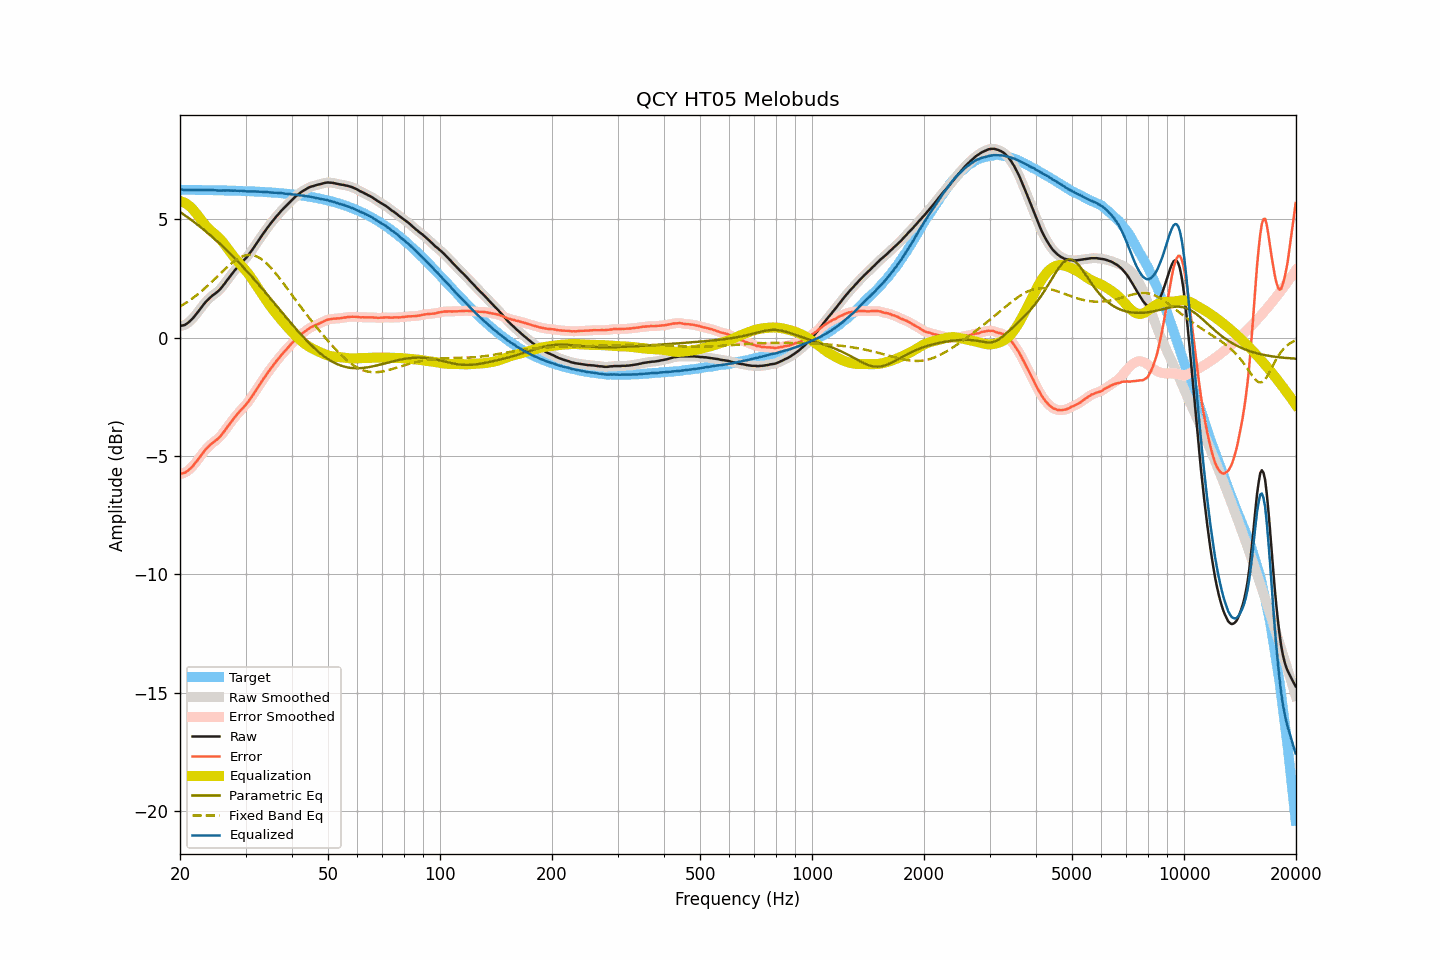

The data file committed next to this chart (first rows):
frequency, raw, smoothed, error, error_smoothed, equalization, parametric_eq, fixed_band_eq, equalized_raw, equalized_smoothed, target
20.00, 0.49, 0.49, -5.76, -5.75, 5.77, 5.31, 1.31, 6.26, 6.26, 6.25
20.20, 0.51, 0.50, -5.74, -5.75, 5.75, 5.26, 1.35, 6.26, 6.25, 6.25
20.40, 0.52, 0.52, -5.73, -5.73, 5.73, 5.22, 1.39, 6.24, 6.24, 6.25
20.61, 0.54, 0.54, -5.71, -5.70, 5.69, 5.17, 1.44, 6.23, 6.23, 6.25
20.81, 0.58, 0.58, -5.67, -5.67, 5.65, 5.12, 1.48, 6.23, 6.23, 6.24
21.02, 0.63, 0.63, -5.62, -5.62, 5.61, 5.07, 1.53, 6.23, 6.23, 6.24
21.23, 0.69, 0.68, -5.56, -5.56, 5.55, 5.02, 1.57, 6.24, 6.24, 6.24
21.44, 0.75, 0.75, -5.49, -5.49, 5.49, 4.97, 1.62, 6.24, 6.24, 6.24
21.66, 0.82, 0.82, -5.42, -5.42, 5.42, 4.92, 1.67, 6.24, 6.24, 6.24
21.87, 0.90, 0.90, -5.34, -5.34, 5.34, 4.87, 1.72, 6.24, 6.24, 6.24
22.09, 0.98, 0.98, -5.26, -5.26, 5.26, 4.82, 1.77, 6.24, 6.24, 6.24
22.31, 1.07, 1.07, -5.17, -5.17, 5.17, 4.77, 1.83, 6.24, 6.24, 6.24
22.54, 1.16, 1.16, -5.08, -5.08, 5.08, 4.71, 1.88, 6.24, 6.24, 6.24
22.76, 1.25, 1.25, -4.99, -4.99, 4.99, 4.66, 1.94, 6.24, 6.24, 6.24
22.99, 1.34, 1.34, -4.90, -4.90, 4.90, 4.61, 2.00, 6.24, 6.24, 6.24
23.22, 1.43, 1.43, -4.81, -4.81, 4.82, 4.55, 2.06, 6.24, 6.24, 6.24
23.45, 1.51, 1.51, -4.73, -4.73, 4.73, 4.49, 2.12, 6.24, 6.24, 6.23
23.69, 1.58, 1.58, -4.66, -4.65, 4.66, 4.44, 2.18, 6.24, 6.24, 6.23
23.92, 1.65, 1.65, -4.58, -4.58, 4.59, 4.38, 2.24, 6.24, 6.24, 6.23
24.16, 1.71, 1.71, -4.52, -4.52, 4.53, 4.32, 2.31, 6.24, 6.24, 6.23
24.40, 1.77, 1.77, -4.46, -4.46, 4.47, 4.26, 2.37, 6.24, 6.24, 6.23
24.65, 1.82, 1.82, -4.41, -4.41, 4.41, 4.20, 2.44, 6.23, 6.23, 6.23
24.89, 1.87, 1.87, -4.36, -4.36, 4.36, 4.14, 2.50, 6.23, 6.22, 6.23
25.14, 1.92, 1.92, -4.31, -4.31, 4.30, 4.08, 2.57, 6.22, 6.22, 6.23
25.39, 1.98, 1.98, -4.25, -4.25, 4.23, 4.02, 2.63, 6.21, 6.21, 6.22
25.65, 2.05, 2.05, -4.18, -4.17, 4.16, 3.96, 2.70, 6.21, 6.21, 6.22
25.91, 2.13, 2.13, -4.10, -4.09, 4.09, 3.89, 2.77, 6.21, 6.21, 6.22
26.16, 2.22, 2.21, -4.00, -4.01, 4.00, 3.83, 2.83, 6.22, 6.22, 6.22
26.43, 2.30, 2.30, -3.92, -3.91, 3.92, 3.76, 2.90, 6.21, 6.22, 6.22
26.69, 2.40, 2.39, -3.82, -3.82, 3.83, 3.70, 2.96, 6.22, 6.22, 6.22
26.96, 2.49, 2.49, -3.73, -3.73, 3.73, 3.63, 3.02, 6.22, 6.22, 6.21
27.23, 2.58, 2.58, -3.64, -3.64, 3.64, 3.56, 3.08, 6.22, 6.22, 6.21
27.50, 2.67, 2.66, -3.54, -3.55, 3.55, 3.50, 3.14, 6.22, 6.21, 6.21
27.77, 2.75, 2.75, -3.46, -3.46, 3.46, 3.43, 3.19, 6.21, 6.21, 6.21
28.05, 2.84, 2.84, -3.37, -3.37, 3.37, 3.36, 3.24, 6.21, 6.21, 6.21
28.33, 2.92, 2.92, -3.29, -3.29, 3.29, 3.29, 3.29, 6.21, 6.21, 6.20
28.62, 3.00, 3.00, -3.21, -3.21, 3.21, 3.22, 3.33, 6.21, 6.21, 6.20
28.90, 3.07, 3.07, -3.13, -3.13, 3.13, 3.15, 3.37, 6.20, 6.20, 6.20
29.19, 3.15, 3.15, -3.05, -3.05, 3.06, 3.07, 3.41, 6.21, 6.20, 6.20
29.48, 3.22, 3.22, -2.98, -2.98, 2.98, 3.00, 3.44, 6.20, 6.20, 6.20
29.78, 3.29, 3.29, -2.91, -2.91, 2.90, 2.93, 3.46, 6.19, 6.19, 6.19
30.08, 3.36, 3.36, -2.83, -2.83, 2.82, 2.85, 3.48, 6.18, 6.18, 6.19
30.38, 3.44, 3.44, -2.75, -2.75, 2.74, 2.78, 3.49, 6.18, 6.18, 6.19
30.68, 3.53, 3.52, -2.66, -2.66, 2.65, 2.70, 3.49, 6.18, 6.18, 6.18
30.99, 3.62, 3.62, -2.57, -2.56, 2.56, 2.63, 3.49, 6.18, 6.18, 6.18
31.30, 3.72, 3.72, -2.46, -2.46, 2.46, 2.55, 3.48, 6.18, 6.18, 6.18
31.61, 3.82, 3.82, -2.36, -2.36, 2.36, 2.47, 3.47, 6.18, 6.18, 6.18
31.93, 3.92, 3.92, -2.26, -2.26, 2.26, 2.40, 3.45, 6.17, 6.18, 6.17
32.24, 4.02, 4.02, -2.15, -2.15, 2.15, 2.32, 3.42, 6.17, 6.17, 6.17
32.57, 4.12, 4.12, -2.05, -2.05, 2.05, 2.24, 3.39, 6.17, 6.17, 6.17
32.89, 4.22, 4.22, -1.94, -1.94, 1.94, 2.16, 3.35, 6.16, 6.16, 6.16
33.22, 4.32, 4.32, -1.84, -1.84, 1.84, 2.08, 3.30, 6.16, 6.16, 6.16
33.55, 4.42, 4.42, -1.74, -1.74, 1.74, 2.00, 3.25, 6.16, 6.16, 6.15
33.89, 4.51, 4.51, -1.64, -1.64, 1.64, 1.92, 3.19, 6.15, 6.15, 6.15
34.23, 4.61, 4.61, -1.54, -1.54, 1.54, 1.84, 3.13, 6.15, 6.15, 6.15
34.57, 4.70, 4.70, -1.44, -1.44, 1.45, 1.76, 3.06, 6.14, 6.14, 6.14
34.92, 4.79, 4.79, -1.35, -1.35, 1.35, 1.68, 2.99, 6.14, 6.14, 6.14
35.27, 4.88, 4.87, -1.26, -1.26, 1.26, 1.60, 2.92, 6.14, 6.13, 6.13
35.62, 4.96, 4.96, -1.17, -1.17, 1.17, 1.51, 2.84, 6.13, 6.13, 6.13
35.97, 5.04, 5.04, -1.08, -1.08, 1.08, 1.43, 2.76, 6.12, 6.12, 6.12
... 635 more rows
